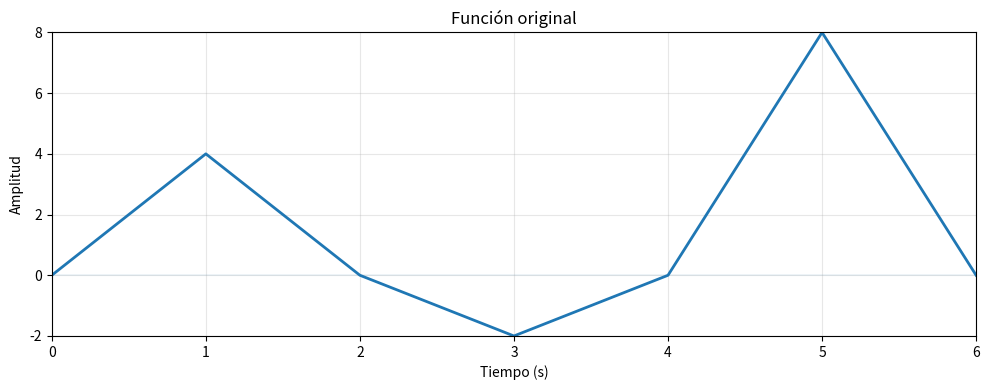
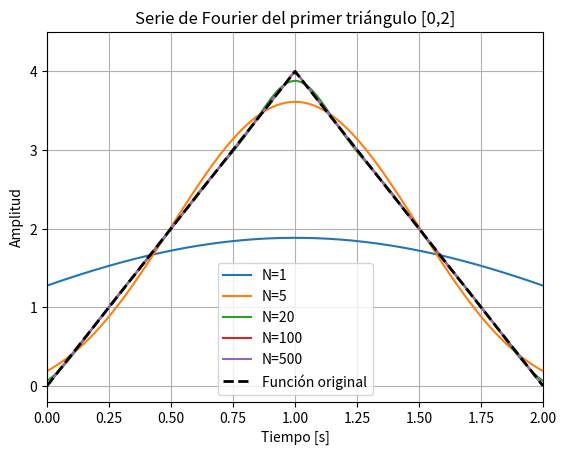

These figures' Python source, in order:
# -*- coding: utf-8 -*-
"""
Created on Tue Sep 22 17:34:21 2026

@author: MCarrilloL
"""
#%% GRAFICA DE LA FUNCIÓN ORIGINAL

import numpy as np #importar librerías para generar arreglos numéricos (vectores)
import matplotlib.pyplot as plt #importo librería para graficar
#import math #Importo librerías para operaciones matemáticas

#Genero el vector de tiempo (punto a puntp)
t=np.array([0,1,2,3,4,5,6])  
#Genero el vector de amplitudes e inicio y fin de cada triángulo
A=np.array([0, 4, 0, -2, 0, 8,0]) 

plt.figure(figsize=(10,4))
plt.plot(t,A, linewidth=2)

plt.axhline(0,linewidth=0.1)
plt.title("Función original")

plt.xlabel("Tiempo (s)")
plt.ylabel("Amplitud")


# plt.annotate(
#     'A = 4',
#     xy=(1, 4),
#     xytext=(1, 4.5),
#     ha='center',
#     fontsize=11
# )

# plt.annotate(
#     'A = -2',
#     xy=(3, -2),
#     xytext=(3, -1.2),
#     ha='center',
#     fontsize=11
# )

# plt.annotate(
#     'A = 8',
#     xy=(5, 8),
#     xytext=(5, 8.5),
#     ha='center',
#     fontsize=11
# )


# plt.text(0.45, 2.3, r'$m = +4$', fontsize=11, rotation=33)
# plt.text(1.45, 2.3, r'$m = -4$', fontsize=11, rotation=-33)

# plt.text(2.45, -0.9, r'$m = -2$', fontsize=11, rotation=-25)
# plt.text(3.45, -0.9, r'$m = +2$', fontsize=11, rotation=25)

# plt.text(4.45, 4.5, r'$m = +8$', fontsize=11, rotation=56)
# plt.text(5.45, 4.5, r'$m = -8$', fontsize=11, rotation=-56)

plt.xlim(0,6)
plt.ylim(-2,8)

plt.grid(True,alpha=0.3)
plt.tight_layout()
plt.show()


#%%
#Serie de Fourier del primer triángulo
#Muestre la solución para N=1,5,20,100 y 500 términos

N=np.array([1,5,20,100,500])
t_serie=np.linspace(0,6,1000)

for i in N:
    u1=np.ones(len(t_serie))*2/3
    for n in range(1,i+1):
        u1+=(24/(n**2*np.pi**2))*(1-np.cos(n*np.pi/3))*(np.cos(n*np.pi/3*(t_serie-1)))
    plt.plot(t_serie,u1, label=f'N={i}')

plt.title('Serie de Fourier del primer triángulo [0,2]')
plt.xlabel('Tiempo [s]')
plt.ylabel('Amplitud')
plt.xlim(0, 2)
plt.ylim(-0.2, 4.5)
plt.grid(True)


xtest=np.array([0, 1, 2])
ytest=np.array([0, 4, 0])

plt.plot(xtest,ytest,'k--', linewidth=2, label="Función original")
plt.legend()
plt.show()


#%%
#Serie de Fourier de los siguientes dos triángulos
